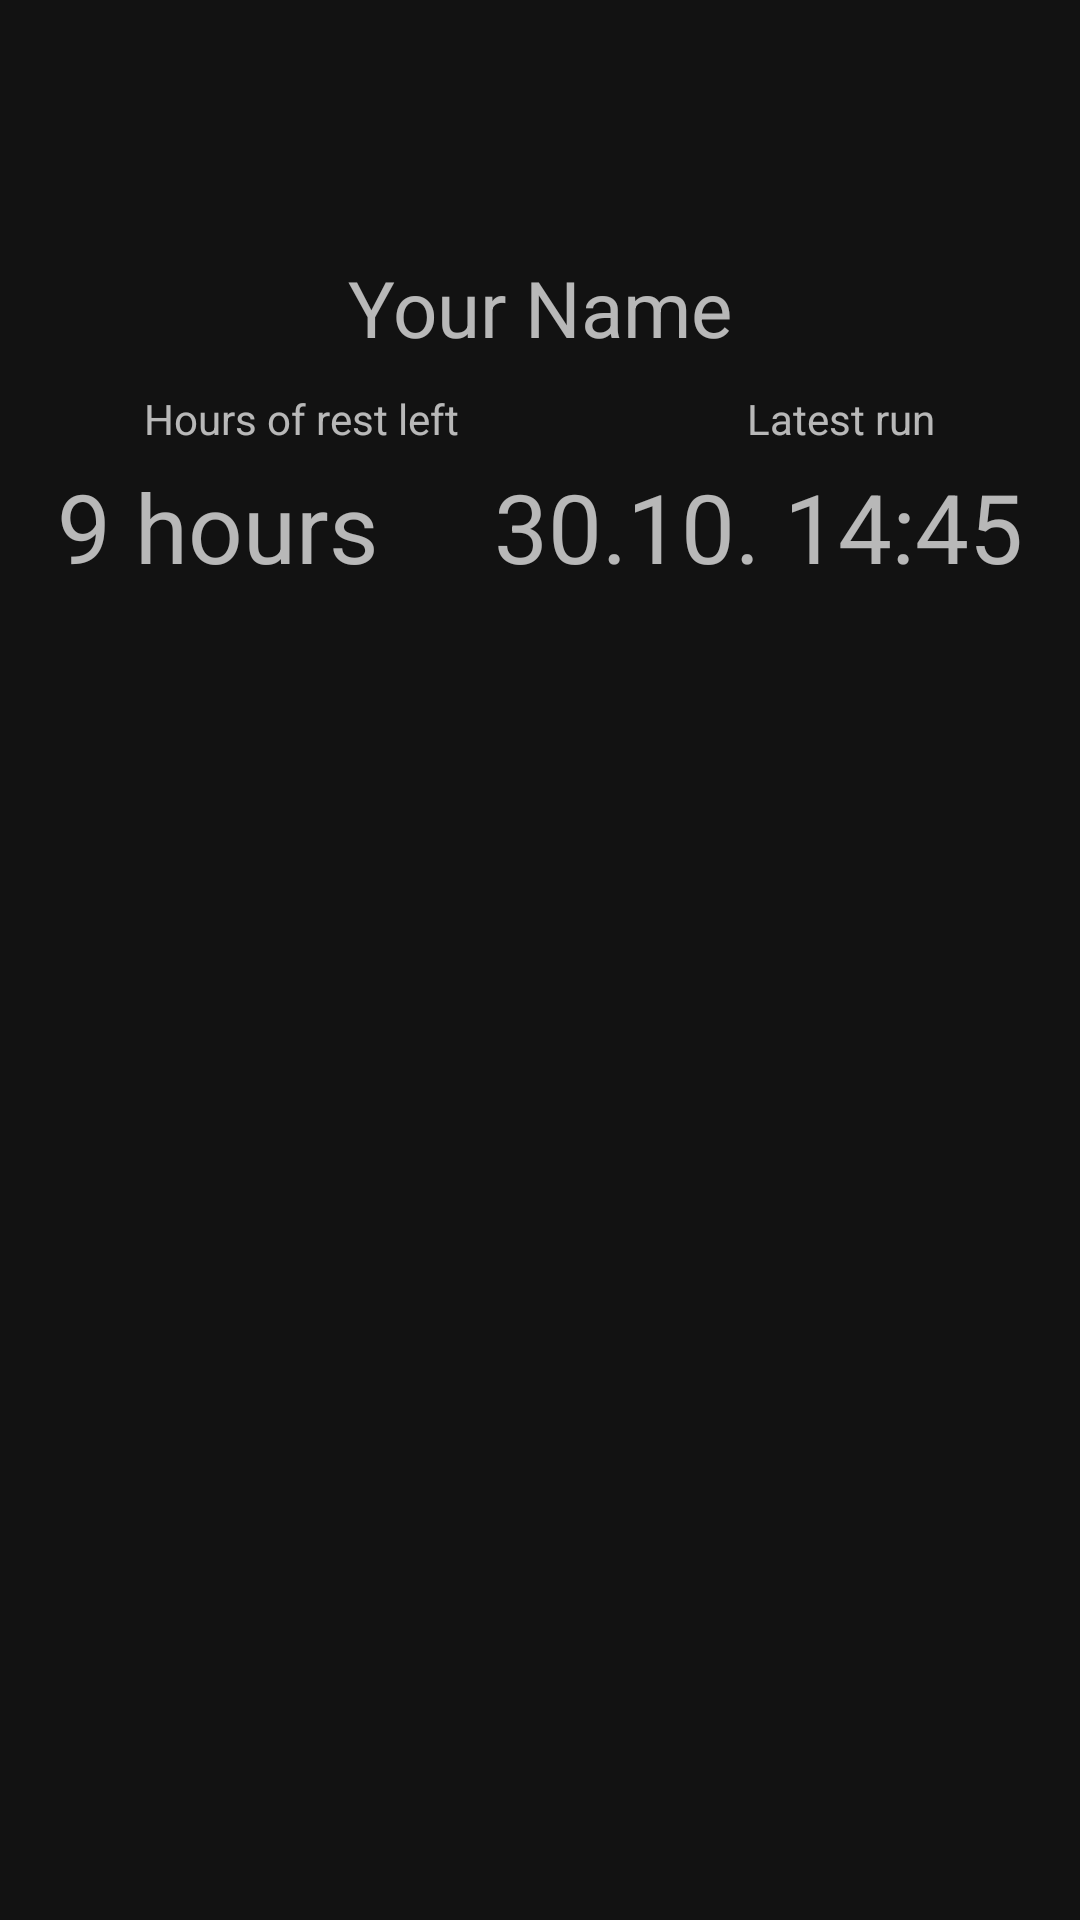

The Android layout XML behind this screen, and the referenced resources:
<!-- AndroidManifest.xml: application theme AppTheme -->
<!-- res/layout/fragment_profile.xml -->
<?xml version="1.0" encoding="utf-8"?>
<androidx.constraintlayout.widget.ConstraintLayout xmlns:android="http://schemas.android.com/apk/res/android"
    xmlns:tools="http://schemas.android.com/tools"
    android:layout_width="match_parent"
    android:layout_height="match_parent"
    xmlns:app="http://schemas.android.com/apk/res-auto"
    tools:context=".ui.main.ProfileFragment">

    <ImageView
        android:id="@+id/profilePicture"
        android:padding="25dp"
        android:contentDescription="@string/profile_picture"
        android:src="@mipmap/ic_launcher_round"
        android:layout_width="wrap_content"
        android:layout_height="wrap_content"
        app:layout_constraintTop_toTopOf="parent"
        app:layout_constraintRight_toRightOf="parent"
        app:layout_constraintLeft_toLeftOf="parent"
        app:layout_constraintBottom_toBottomOf="@id/profileName"/>
    <TextView
        android:id="@+id/profileName"
        android:textSize="26sp"
        android:layout_width="wrap_content"
        android:layout_height="wrap_content"
        app:layout_constraintTop_toBottomOf="@id/profilePicture"
        app:layout_constraintLeft_toLeftOf="parent"
        app:layout_constraintRight_toRightOf="parent"
        android:text="@string/your_name" />

    <LinearLayout
        android:paddingTop="10dp"
        android:paddingBottom="5dp"
        android:layout_width="match_parent"
        android:layout_height="wrap_content"
        android:orientation="horizontal"
        android:id="@+id/labelLayout"
        app:layout_constraintTop_toBottomOf="@id/profileName"
        app:layout_constraintLeft_toLeftOf="parent">

        <TextView
            android:layout_width="wrap_content"
            android:layout_height="wrap_content"
            android:text="@string/hours_of_rest_left"
            android:gravity="center"
            android:layout_weight="1"/>
        <TextView
            android:layout_width="wrap_content"
            android:layout_height="wrap_content"
            android:text="@string/latest_run"
            android:gravity="center"
            android:layout_weight="1"/>
    </LinearLayout>

    <LinearLayout
        android:layout_width="match_parent"
        android:layout_height="wrap_content"
        android:orientation="horizontal"
        app:layout_constraintTop_toBottomOf="@id/labelLayout"
        app:layout_constraintLeft_toLeftOf="parent">

        <TextView
            android:layout_width="wrap_content"
            android:layout_height="wrap_content"
            android:text="@string/_9_hours"
            android:gravity="center"
            android:textSize="32sp"
            android:layout_weight="1"/>
        <TextView
            android:layout_width="wrap_content"
            android:layout_height="wrap_content"
            android:text="@string/_30_10_14_45"
            android:gravity="center"
            android:textSize="32sp"
            android:layout_weight="1"/>
    </LinearLayout>

</androidx.constraintlayout.widget.ConstraintLayout>
<!-- resources referenced by this layout -->
<resources>
  <string name="_30_10_14_45">30.10. 14:45</string>
  <string name="_9_hours">9 hours</string>
  <string name="hours_of_rest_left">Hours of rest left</string>
  <string name="latest_run">Latest run</string>
  <string name="profile_picture">Profile picture</string>
  <string name="your_name">Your Name</string>
  <style name="AppTheme" parent="Theme.MaterialComponents.NoActionBar">
          
          <item name="colorPrimary">@color/colorPrimary</item>
          <item name="colorPrimaryDark">@color/colorPrimaryDark</item>
          <item name="colorAccent">@color/colorAccent</item>
      </style>
  <color name="colorPrimary">#244647</color>
  <color name="colorPrimaryDark">#1A2B33</color>
  <color name="colorAccent">#3A7051</color>
</resources>
